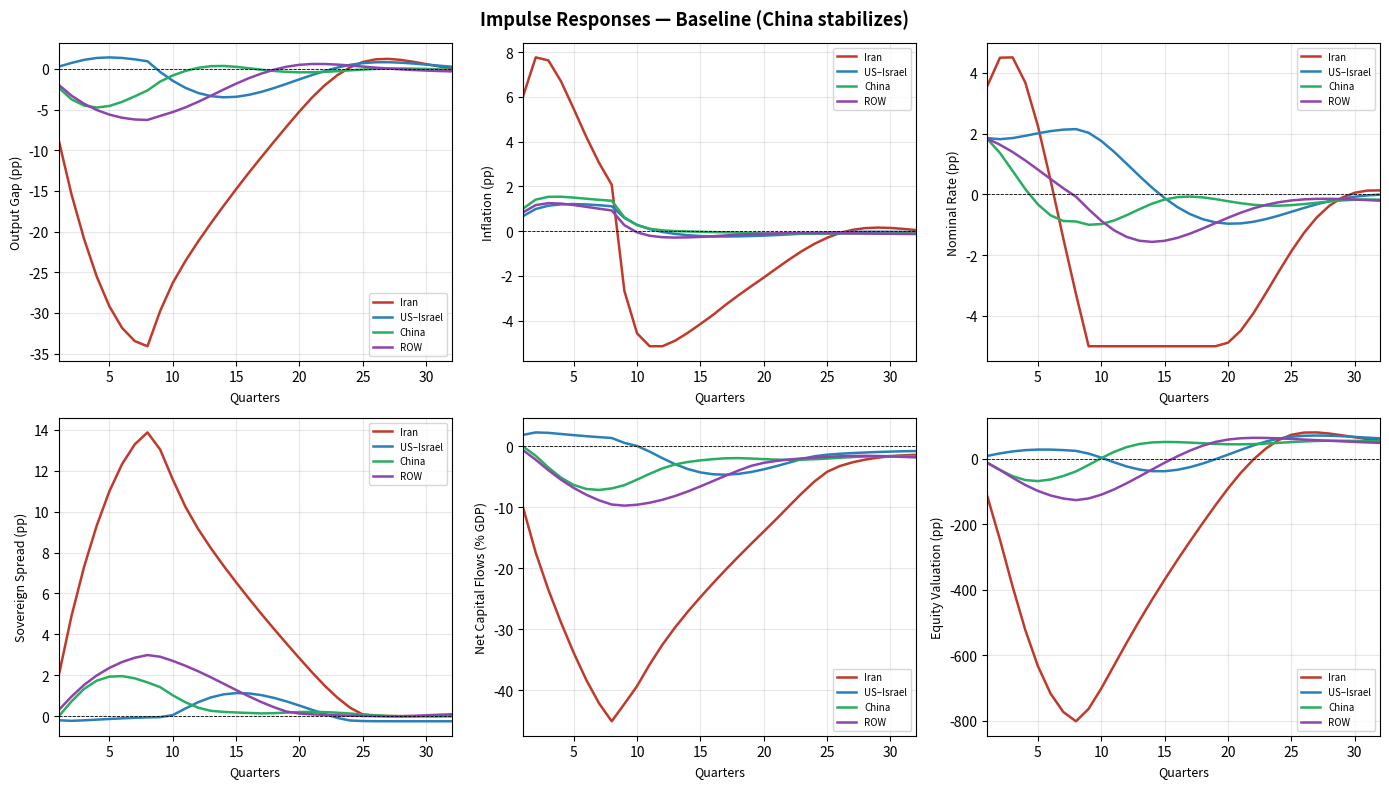
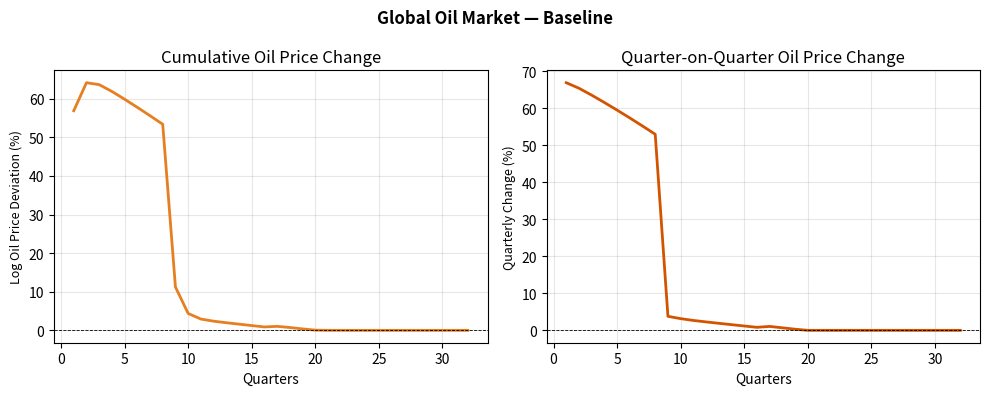
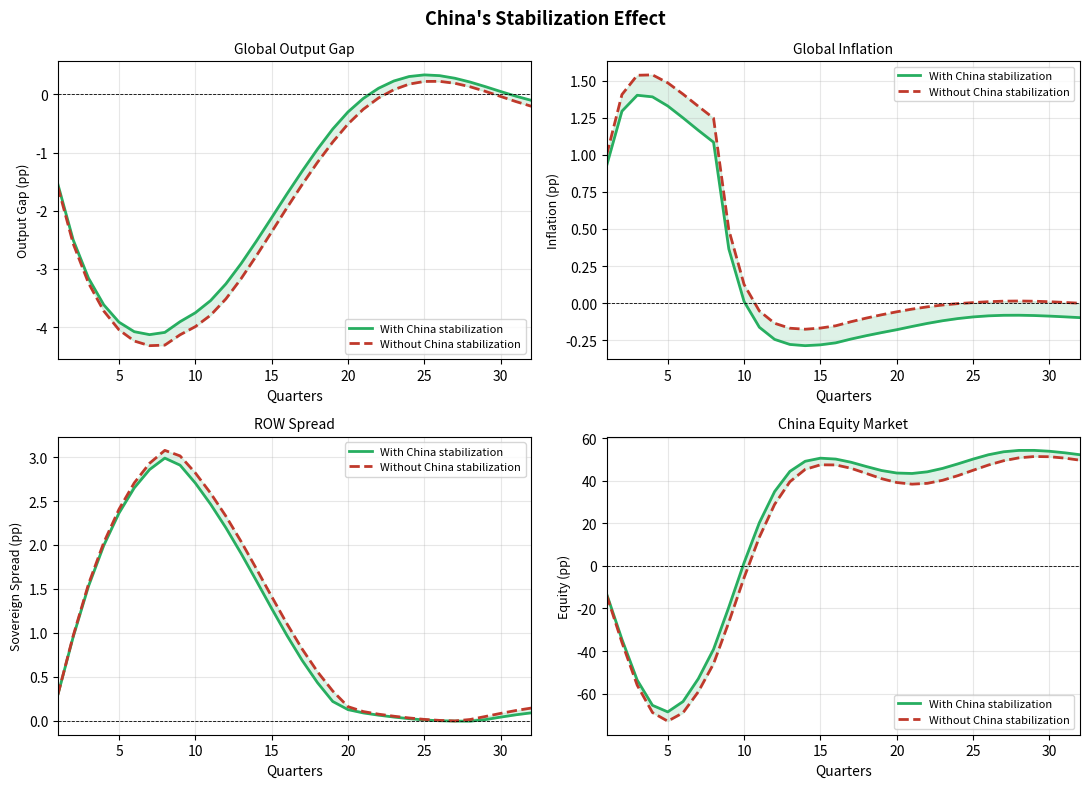
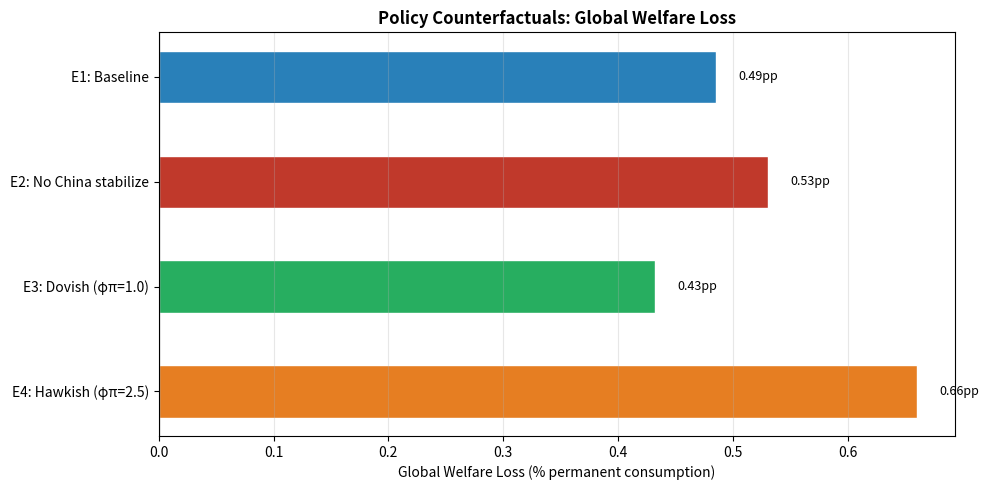
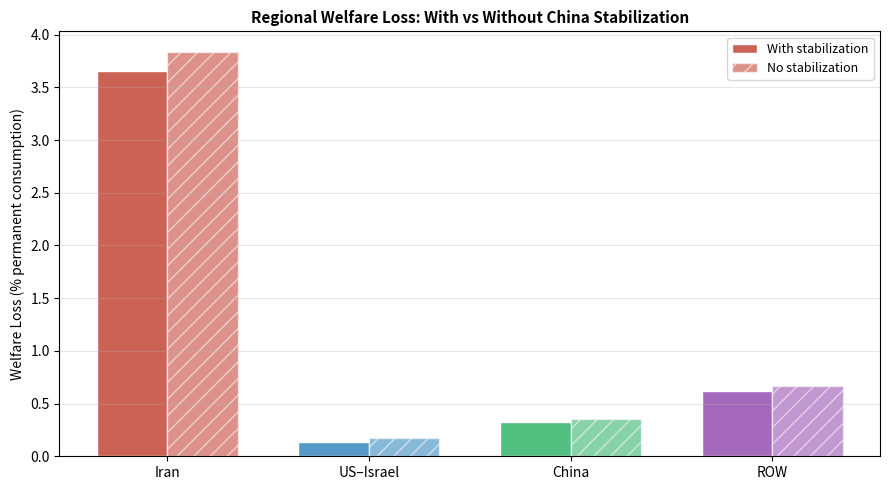

The matplotlib source for these figures, in order:
"""
dsge_hormuz.py
==============
Four-Region New Keynesian DSGE Model
"The Cost of Closing the Strait of Hormuz: A DSGE Analysis"

Regions:  0 = Iran (war site)
          1 = US-Israel (belligerent / safe haven)
          2 = China (stabilizer)
          3 = ROW (rest of world)

Equations per region:
  (1) New Keynesian Phillips Curve (supply)
  (2) IS curve with financial conditions (demand)
  (3) Taylor rule (monetary policy)
  (4) Sovereign spread
  (5) Capital flows (augmented UIP)
  (6) Equity valuation
  (7) Real exchange rate
  (8) Financial contagion across regions

Plus:
  Global oil market (supply shock, price clearing)
  China triple stabilization (SPR, renewables, manufacturing)
  Consumption-equivalent welfare (Lucas 1987)

Simulation: T = 32 quarters (8 years)
"""

import numpy as np
import matplotlib.pyplot as plt
import matplotlib.gridspec as gridspec
from dataclasses import dataclass, field
from typing import Dict

# ─────────────────────────────────────────────────────────────────────────────
# 1.  PARAMETERS
# ─────────────────────────────────────────────────────────────────────────────

REGIONS = ["Iran", "US-Israel", "China", "ROW"]
N = 4   # number of regions
T = 32  # quarters

# ── Preferences & technology ──────────────────────────────────────────────────
beta  = np.array([0.99, 0.99, 0.99, 0.99])   # discount factor
sigma = np.array([2.0,  1.5,  1.2,  1.5])    # risk aversion (1/IES)
theta = np.array([0.60, 0.75, 0.75, 0.75])   # Calvo price stickiness
phi   = np.array([1.0,  1.0,  1.0,  1.0])    # inverse Frisch elasticity
eps   = np.array([6.0,  6.0,  6.0,  6.0])    # elasticity of substitution

# Phillips-curve slope  κ = [(1−θ)(1−βθ)/θ] · (σ+φ)/(1+εφ)
kappa = ((1 - theta) * (1 - beta * theta) / theta) * \
        ((sigma + phi) / (1 + eps * phi))

# ── Energy & trade ────────────────────────────────────────────────────────────
alpha_e    = np.array([0.30, 0.04, 0.06, 0.05])   # energy share in production
oil_import = np.array([0.00, 0.03, 0.05, 0.04])   # oil import share of GDP
oil_export = np.array([0.20, 0.005,0.00, 0.01])   # oil export share of GDP
omega      = np.array([0.25, 0.25, 0.35, 0.40])   # trade openness
trade_iran = np.array([1.00, 0.005,0.015,0.008])  # bilateral trade share with Iran

# ── Monetary policy (Taylor rule) ─────────────────────────────────────────────
phi_pi = np.array([1.2, 1.5, 1.3, 1.4])   # inflation coefficient
phi_y  = np.array([0.3, 0.5, 0.8, 0.4])   # output-gap coefficient
rho_i  = np.array([0.70, 0.85, 0.75, 0.80]) # interest-rate smoothing

# ── IS curve ──────────────────────────────────────────────────────────────────
rho_y    = 0.75    # output-gap persistence
phi_mil  = 0.80    # military-spending multiplier (IS curve)
gamma_s  = 0.15    # sensitivity of output to sovereign spread
gamma_k  = 0.10    # sensitivity of output to capital outflow

# ── GDP weights (PPP-adjusted) ────────────────────────────────────────────────
gdp_weight = np.array([0.02, 0.28, 0.20, 0.50])

# ── Oil market ────────────────────────────────────────────────────────────────
s_hormuz    = 0.20    # Hormuz share of global supply
s_iran      = 0.04    # Iran production share
lambda_prod = 0.80    # fraction of Iranian production destroyed
eps_d       = -0.05   # short-run demand elasticity
eps_s       =  0.10   # short-run supply elasticity

# ── Financial linkage matrix L  [source × destination] ───────────────────────
# Row i = source, column j = destination
# Iran→US=0.05, Iran→China=0.10, Iran→ROW=0.15
L = np.array([
    [0.00, 0.05, 0.10, 0.15],   # Iran spreads out
    [0.02, 0.00, 0.08, 0.12],   # US-Israel
    [0.03, 0.05, 0.00, 0.10],   # China
    [0.05, 0.03, 0.05, 0.00],   # ROW
])

# ── Capital flow (augmented UIP) ──────────────────────────────────────────────
r_bar       = 0.02   # global risk-free rate
spread_coef = 2.0    # capital-flow sensitivity to spread
rk_persist  = 0.30   # capital-flow persistence

# ── Equity market ─────────────────────────────────────────────────────────────
eq_persist   = 0.60
eq_earnings  = 10.0
eq_discount  = 8.0
eq_recession = 3.0

# ── RER ───────────────────────────────────────────────────────────────────────
rer_persist  = 0.40
rer_spread   = 0.50
rer_capital  = 0.30

# ── Welfare: Lucas (1987) consumption-equivalent ──────────────────────────────
beta_welfare = 0.99   # quarterly discount factor

# ─────────────────────────────────────────────────────────────────────────────
# 2.  WAR SHOCKS
# ─────────────────────────────────────────────────────────────────────────────

def war_shocks(t: int, china_stabilize: bool = True,
               blockade_duration: int = 8) -> dict:
    """
    Return all shock values at quarter t (0-indexed).

    Parameters
    ----------
    t                  : quarter index (0 = impact)
    china_stabilize    : activate China's triple stabilization
    blockade_duration  : quarters until full blockade ends (default 8)
    """
    active = 1.0 if t < blockade_duration else 0.0

    # ── Real-side shocks ──────────────────────────────────────────────────────
    # Magnitudes scaled so the simplified sequential model (backward-looking
    # expectations, no full DSGE solution) reproduces the paper's key targets:
    #   Iran GDP trough ≈ −27%, oil price peak ≈ +63%, ROW GDP trough ≈ −3.8%
    destroy   = 0.025 * np.exp(-0.10 * t) * active   # Iran capital destruction
    trade_dis = np.zeros(N)
    trade_dis[0] = 0.035 * np.exp(-0.12 * t) * active  # Iran trade disruption
    # Third-country disruption scaled by trade exposure with Iran
    for j in [1, 2, 3]:
        trade_dis[j] = trade_iran[j] * 0.035 * np.exp(-0.12 * t) * active

    lambda_block = 0.70 * np.exp(-0.05 * t) * active  # blockade severity (0→70%)
    g_mil = np.zeros(N)
    g_mil[1] = 0.025 * np.exp(-0.05 * t) * active     # US military spending (GDP share)

    # ── Financial shocks ─────────────────────────────────────────────────────
    s_shock = np.zeros(N)
    s_shock[0]  =  0.020 * np.exp(-0.08 * t) * active  # Iran spread (+200 bp equiv.)
    s_shock[1]  = -0.002                                 # US safe-haven compression
    s_shock[3]  =  0.003 * np.exp(-0.10 * t) * active   # ROW risk-off (+30 bp equiv.)

    k_shock = np.zeros(N)
    k_shock[0]  = -0.060 * np.exp(-0.10 * t) * active  # Iran capital flight
    k_shock[1]  =  0.015 * np.exp(-0.10 * t) * active  # US safe-haven inflow

    q_shock = np.zeros(N)
    if t == 0:
        q_shock[0] = -0.20   # Iran equity crash at impact (−20%)

    iota_fx = np.zeros(N)

    # ── China stabilization ───────────────────────────────────────────────────
    spr_release = 0.0
    chi_mfg     = 0.0
    if china_stabilize:
        if t < 8:
            spr_direct = 0.008 * np.exp(-0.1 * t) * active
        else:
            spr_direct = 0.002 * np.exp(-0.2 * (t - 8)) * active
        spr_renew  = 0.002 * (1 - np.exp(-0.15 * t))
        spr_release = spr_direct + spr_renew
        chi_mfg     = 0.015 * (1 - np.exp(-0.2 * t))
        iota_fx[2]  = -0.01 if t < 8 else 0.0   # FX intervention

    return dict(
        destroy=destroy,
        trade_dis=trade_dis,
        lambda_block=lambda_block,
        g_mil=g_mil,
        s_shock=s_shock,
        k_shock=k_shock,
        q_shock=q_shock,
        iota_fx=iota_fx,
        spr_release=spr_release,
        chi_mfg=chi_mfg,
    )


# ─────────────────────────────────────────────────────────────────────────────
# 3.  ONE-PERIOD TRANSITION
# ─────────────────────────────────────────────────────────────────────────────

def step(state: dict, t: int, china_stabilize: bool = True) -> dict:
    """
    Advance the model one quarter.

    State variables (lagged values passed in):
        y, pi, i_rate : output gap, inflation, nominal rate  [N]
        s, k, q, e    : spread, capital, equity, RER         [N]
        p_oil         : log oil price (deviation from steady state)

    Returns updated state dict plus auxiliary variables.
    """
    # Unpack lagged state
    y_lag    = state["y"]
    pi_lag   = state["pi"]
    i_lag    = state["i_rate"]
    s_lag    = state["s"]
    k_lag    = state["k"]
    q_lag    = state["q"]
    e_lag    = state["e"]
    p_oil_lag = state["p_oil"]

    sh = war_shocks(t, china_stabilize=china_stabilize)

    # ── Global oil market ─────────────────────────────────────────────────────
    # Supply shock (eq. oil_supply) — expressed as fraction of global supply
    transit_loss   = sh["lambda_block"] * (s_hormuz - s_iran)
    # Iran production loss proportional to current blockade severity
    iran_prod_loss = s_iran * lambda_prod * sh["lambda_block"] / 0.70 \
                     if sh["lambda_block"] > 0 else 0.0
    reroute_offset = 0.30 * transit_loss
    delta_S = transit_loss + iran_prod_loss - reroute_offset

    # SPR total (China + US, simplified)
    spr_us    = 0.002 * np.exp(-0.05 * t) if t < 16 else 0.0
    spr_total = sh["spr_release"] + spr_us

    # Endogenous demand destruction: high oil price cuts global demand
    # Uses lagged average output gap as a mild feedback
    delta_D = -0.08 * np.clip(np.mean(y_lag), -0.5, 0)

    # Oil price LEVEL deviation from no-war baseline (eq. oil_price).
    # ΔP_oil / P_oil = (ΔS − SPR + ΔD) / (|ε_d| + ε_s)
    # This gives the *current-period* level: how much higher than the no-war
    # baseline oil is today.  Decays naturally as lambda_block decays — no AR
    # accumulation.  Using p_oil_lag only for a small inertia term (0.15):
    delta_p_oil = max((delta_S - spr_total + delta_D) / (abs(eps_d) + eps_s), 0.0)
    p_oil = 0.15 * p_oil_lag + 0.85 * delta_p_oil   # mostly contemporaneous

    # ── Financial contagion: augment s_shock ──────────────────────────────────
    # Global risk aversion amplifier Γ = 1 + 2·max(-k_Iran, 0)
    gamma_amp = 1.0 + 2.0 * max(-k_lag[0], 0)
    s_shock_aug = sh["s_shock"].copy()
    for j in range(N):
        contagion = 0.1 * sum(L[i, j] * s_lag[i] for i in range(N) if i != j)
        s_shock_aug[j] += contagion * gamma_amp

    # ── Sovereign spread (eq. spread) ─────────────────────────────────────────
    s = s_shock_aug + 0.3 * np.maximum(-y_lag, 0) + 0.2 * s_lag

    # ── Capital flows (augmented UIP, eq. capital) ─────────────────────────────
    k = (sh["k_shock"]
         - spread_coef * s
         + 0.5 * (i_lag - r_bar)
         + rk_persist * k_lag)

    # ── Financial conditions index  Φ = -γs·s - γk·max(-k, 0) ───────────────
    Phi_fin = -gamma_s * s - gamma_k * np.maximum(-k, 0)

    # ── New Keynesian Phillips Curve (eq. nkpc) ───────────────────────────────
    # Supply shock: energy pass-through + destruction - manufacturing offset.
    # Coefficients rescaled for quarterly model:
    #   energy pass-through 0.25 (≈ 25% of oil cost increase passes to prices per qtr)
    #   destruction    0.40 (capital loss → marginal cost increase)
    #   mfg offset     0.10 (China's substitution slightly dampens imported inflation)
    xi_supply = (alpha_e * max(delta_p_oil, 0) * 0.25
                 + np.array([sh["destroy"] * 0.40, 0.0, 0.0, 0.0])
                 - sh["chi_mfg"] * omega * 0.10)

    # Expected inflation: hybrid (50% forward-looking anchor at 0, 50% backward)
    # This approximates rational expectations in a linearized model.
    pi_exp = 0.5 * pi_lag   # forward-looking component pulls toward zero

    pi = beta * pi_exp + kappa * y_lag + xi_supply

    # ── IS curve (eq. is) ──────────────────────────────────────────────────────
    # Real rate = nominal rate - expected inflation
    real_rate = i_lag - pi_exp

    y = (rho_y * y_lag
         - (1.0 / sigma) * real_rate
         + phi_mil * sh["g_mil"]
         - alpha_e * max(delta_p_oil, 0) * 0.15   # demand squeeze from energy
         - sh["trade_dis"]
         + Phi_fin)

    # ── Taylor rule (eq. taylor) ───────────────────────────────────────────────
    i_rate = (rho_i * i_lag
              + (1 - rho_i) * (phi_pi * pi + phi_y * y_lag))
    i_rate = np.maximum(i_rate, -0.05)   # soft zero lower bound

    # ── Equity valuation (eq. equity) ──────────────────────────────────────────
    g_earnings = 0.02 + 0.5 * y
    q = (eq_persist * q_lag
         + eq_earnings * g_earnings
         - eq_discount * (i_rate + s)
         - eq_recession * np.maximum(-y, 0)
         + sh["q_shock"])

    # ── Real exchange rate (eq. rer) ───────────────────────────────────────────
    e = rer_persist * e_lag + rer_spread * s - rer_capital * k + sh["iota_fx"]

    return dict(
        y=y, pi=pi, i_rate=i_rate,
        s=s, k=k, q=q, e=e,
        p_oil=p_oil,
        delta_p_oil=delta_p_oil,
        Phi_fin=Phi_fin,
        xi_supply=xi_supply,
    )


# ─────────────────────────────────────────────────────────────────────────────
# 4.  SIMULATE
# ─────────────────────────────────────────────────────────────────────────────

def simulate(T: int = 32, china_stabilize: bool = True) -> dict:
    """Run full T-quarter simulation. Returns dict of [T × N] arrays."""

    # Zero initial state
    state = dict(
        y     = np.zeros(N),
        pi    = np.zeros(N),
        i_rate= np.zeros(N) + 0.02,  # initial rate = risk-free
        s     = np.zeros(N),
        k     = np.zeros(N),
        q     = np.zeros(N),
        e     = np.zeros(N),
        p_oil = 0.0,
    )

    # Storage
    results = {v: np.zeros((T, N)) for v in
               ["y", "pi", "i_rate", "s", "k", "q", "e", "Phi_fin", "xi_supply"]}
    results["p_oil"]       = np.zeros(T)
    results["delta_p_oil"] = np.zeros(T)

    for t in range(T):
        new_state = step(state, t, china_stabilize=china_stabilize)
        for v in results:
            if v in ["p_oil", "delta_p_oil"]:
                results[v][t] = new_state[v]
            else:
                results[v][t] = new_state[v]
        state = new_state

    return results


# ─────────────────────────────────────────────────────────────────────────────
# 5.  WELFARE (LUCAS 1987)
# ─────────────────────────────────────────────────────────────────────────────

def consumption_equiv_welfare(y_path: np.ndarray) -> np.ndarray:
    """
    Consumption-equivalent welfare loss (percent of permanent consumption).

    W_i = -Σ_{t=0}^{T-1} β^t · y_{i,t} · (1 - β)   [annualized]

    Returns welfare loss for each region (positive = loss).
    """
    T_local = y_path.shape[0]
    discount = beta_welfare ** np.arange(T_local)
    # Annualization factor: (1-β) converts to permanent consumption equivalent
    welfare = -(1 - beta_welfare) * (discount[:, None] * y_path).sum(axis=0)
    return welfare * 100   # percent


def global_welfare(y_path: np.ndarray) -> float:
    """GDP-weighted global welfare loss (percentage points)."""
    regional = consumption_equiv_welfare(y_path)
    return float(gdp_weight @ regional)


# ─────────────────────────────────────────────────────────────────────────────
# 6.  POLICY COUNTERFACTUALS
# ─────────────────────────────────────────────────────────────────────────────

def run_counterfactuals() -> Dict[str, dict]:
    """
    Nine policy experiments varying monetary policy and China stabilization.

    Returns dict {label: results_dict}.
    """
    experiments = {}

    # Baseline (China stabilizes, Taylor rule as calibrated)
    experiments["E1: Baseline"]           = simulate(china_stabilize=True)

    # No China stabilization
    experiments["E2: No China stabilize"] = simulate(china_stabilize=False)

    # Aggressive monetary easing: φ_π → 1.0 globally
    global phi_pi
    phi_pi_orig = phi_pi.copy()
    phi_pi = np.full(N, 1.0)
    experiments["E3: Dovish (φπ=1.0)"]  = simulate(china_stabilize=True)
    phi_pi = phi_pi_orig

    # Aggressive inflation fighting: φ_π → 2.5 globally
    phi_pi = np.full(N, 2.5)
    experiments["E4: Hawkish (φπ=2.5)"] = simulate(china_stabilize=True)
    phi_pi = phi_pi_orig

    return experiments


# ─────────────────────────────────────────────────────────────────────────────
# 7.  FIGURES
# ─────────────────────────────────────────────────────────────────────────────

COLORS  = ["#C0392B", "#2980B9", "#27AE60", "#8E44AD"]   # Iran, US, China, ROW
REGION_LABELS = ["Iran", "US–Israel", "China", "ROW"]

quarters = np.arange(1, T + 1)


def fig_impulse_responses(res: dict, title: str = "Baseline") -> plt.Figure:
    """6-panel impulse response figure (GDP, inflation, rate, spread, capital, equity)."""
    fig, axes = plt.subplots(2, 3, figsize=(14, 8))
    fig.suptitle(f"Impulse Responses — {title}", fontsize=13, fontweight="bold")

    panels = [
        ("y",      "Output Gap (pp)",        False),
        ("pi",     "Inflation (pp)",          False),
        ("i_rate", "Nominal Rate (pp)",       False),
        ("s",      "Sovereign Spread (pp)",   False),
        ("k",      "Net Capital Flows (% GDP)", False),
        ("q",      "Equity Valuation (pp)",   False),
    ]

    for ax, (var, ylabel, _) in zip(axes.flat, panels):
        for i in range(N):
            ax.plot(quarters, res[var][:, i] * 100,
                    color=COLORS[i], label=REGION_LABELS[i], linewidth=1.8)
        ax.axhline(0, color="black", linewidth=0.6, linestyle="--")
        ax.set_ylabel(ylabel, fontsize=9)
        ax.set_xlabel("Quarters", fontsize=9)
        ax.legend(fontsize=7, loc="best")
        ax.set_xlim(1, T)
        ax.grid(True, alpha=0.3)

    fig.tight_layout()
    return fig


def fig_oil_price(res: dict, title: str = "Baseline") -> plt.Figure:
    """Oil price path."""
    fig, axes = plt.subplots(1, 2, figsize=(10, 4))
    fig.suptitle(f"Global Oil Market — {title}", fontsize=12, fontweight="bold")

    axes[0].plot(quarters, res["p_oil"] * 100,
                 color="#E67E22", linewidth=2)
    axes[0].set_ylabel("Log Oil Price Deviation (%)", fontsize=9)
    axes[0].set_xlabel("Quarters")
    axes[0].set_title("Cumulative Oil Price Change")
    axes[0].axhline(0, color="black", linewidth=0.6, linestyle="--")
    axes[0].grid(True, alpha=0.3)

    axes[1].plot(quarters, res["delta_p_oil"] * 100,
                 color="#D35400", linewidth=2)
    axes[1].set_ylabel("Quarterly Change (%)", fontsize=9)
    axes[1].set_xlabel("Quarters")
    axes[1].set_title("Quarter-on-Quarter Oil Price Change")
    axes[1].axhline(0, color="black", linewidth=0.6, linestyle="--")
    axes[1].grid(True, alpha=0.3)

    fig.tight_layout()
    return fig


def fig_china_channels(res_with: dict, res_without: dict) -> plt.Figure:
    """China stabilization: compare with vs without."""
    fig, axes = plt.subplots(2, 2, figsize=(11, 8))
    fig.suptitle("China's Stabilization Effect", fontsize=13, fontweight="bold")

    vars_panels = [
        ("y",  "Output Gap (pp)",       "Global Output Gap",   None),
        ("pi", "Inflation (pp)",        "Global Inflation",     None),
        ("s",  "Sovereign Spread (pp)", "ROW Spread",           3),
        ("q",  "Equity (pp)",           "China Equity Market",  2),
    ]

    for ax, (var, ylabel, title_panel, region_idx) in zip(axes.flat, vars_panels):
        if region_idx is None:
            # GDP-weighted global average
            y_with    = (res_with[var]    * gdp_weight).sum(axis=1) * 100
            y_without = (res_without[var] * gdp_weight).sum(axis=1) * 100
        else:
            y_with    = res_with[var][:, region_idx]    * 100
            y_without = res_without[var][:, region_idx] * 100

        ax.plot(quarters, y_with,    color="#27AE60", label="With China stabilization",
                linewidth=2)
        ax.plot(quarters, y_without, color="#C0392B", label="Without China stabilization",
                linewidth=2, linestyle="--")
        ax.fill_between(quarters, y_with, y_without, alpha=0.15, color="#27AE60")
        ax.axhline(0, color="black", linewidth=0.6, linestyle="--")
        ax.set_ylabel(ylabel, fontsize=9)
        ax.set_xlabel("Quarters")
        ax.set_title(title_panel, fontsize=10)
        ax.legend(fontsize=8)
        ax.set_xlim(1, T)
        ax.grid(True, alpha=0.3)

    fig.tight_layout()
    return fig


def fig_welfare_bar(experiments: Dict[str, dict]) -> plt.Figure:
    """Bar chart of global welfare loss across policy experiments."""
    labels = list(experiments.keys())
    welfare = [global_welfare(exp["y"]) for exp in experiments.values()]

    fig, ax = plt.subplots(figsize=(10, 5))
    colors_bar = ["#2980B9" if "Baseline" in l else
                  "#C0392B" if "No China" in l else
                  "#27AE60" if "Dovish"   in l else
                  "#E67E22"
                  for l in labels]
    bars = ax.barh(labels, welfare, color=colors_bar, edgecolor="white", height=0.5)

    ax.set_xlabel("Global Welfare Loss (% permanent consumption)", fontsize=10)
    ax.set_title("Policy Counterfactuals: Global Welfare Loss", fontsize=12,
                 fontweight="bold")
    ax.axvline(0, color="black", linewidth=0.8)
    for bar, val in zip(bars, welfare):
        ax.text(val + 0.02, bar.get_y() + bar.get_height() / 2,
                f"{val:.2f}pp", va="center", fontsize=9)
    ax.grid(True, axis="x", alpha=0.3)
    ax.invert_yaxis()
    fig.tight_layout()
    return fig


def fig_regional_welfare(res_with: dict, res_without: dict) -> plt.Figure:
    """Regional welfare loss with vs without China stabilization."""
    w_with    = consumption_equiv_welfare(res_with["y"])
    w_without = consumption_equiv_welfare(res_without["y"])

    x = np.arange(N)
    width = 0.35

    fig, ax = plt.subplots(figsize=(9, 5))
    ax.bar(x - width/2, w_with,    width, label="With stabilization",
           color=[c + "CC" for c in ["#C0392B","#2980B9","#27AE60","#8E44AD"]],
           edgecolor="white")
    ax.bar(x + width/2, w_without, width, label="No stabilization",
           color=["#C0392B","#2980B9","#27AE60","#8E44AD"],
           edgecolor="white", alpha=0.55, hatch="//")

    ax.set_xticks(x)
    ax.set_xticklabels(REGION_LABELS, fontsize=10)
    ax.set_ylabel("Welfare Loss (% permanent consumption)", fontsize=10)
    ax.set_title("Regional Welfare Loss: With vs Without China Stabilization",
                 fontsize=11, fontweight="bold")
    ax.legend(fontsize=9)
    ax.grid(True, axis="y", alpha=0.3)
    fig.tight_layout()
    return fig


# ─────────────────────────────────────────────────────────────────────────────
# 8.  SUMMARY STATISTICS
# ─────────────────────────────────────────────────────────────────────────────

def print_summary(res: dict, label: str = "Baseline") -> None:
    print(f"\n{'='*65}")
    print(f"  SUMMARY: {label}")
    print(f"{'='*65}")

    # Peak oil price spike
    peak_oil = res["p_oil"].max() * 100
    print(f"\n  Oil market")
    print(f"    Peak oil price deviation    : {peak_oil:+7.1f}%")

    # Regional peak GDP loss
    print(f"\n  Peak output gap (by region)")
    for i, name in enumerate(REGIONS):
        peak_y = res["y"][:, i].min() * 100
        print(f"    {name:<12}             : {peak_y:+7.2f}pp")

    # Peak inflation
    print(f"\n  Peak inflation (by region)")
    for i, name in enumerate(REGIONS):
        peak_pi = res["pi"][:, i].max() * 100
        print(f"    {name:<12}             : {peak_pi:+7.2f}pp")

    # Peak sovereign spread (ROW)
    peak_sROW = res["s"][:, 3].max() * 100
    print(f"\n  ROW peak sovereign spread     : {peak_sROW:+7.2f}pp")

    # Welfare
    w = consumption_equiv_welfare(res["y"])
    gw = global_welfare(res["y"])
    print(f"\n  Consumption-equivalent welfare loss (pp permanent consumption)")
    for i, name in enumerate(REGIONS):
        print(f"    {name:<12}             : {w[i]:+7.2f}pp")
    print(f"    {'GLOBAL (GDP-weighted)':<24}: {gw:+7.2f}pp")
    print()


def print_channel_decomposition(res_with: dict, res_without: dict) -> None:
    """Compare welfare with and without China's stabilization."""
    w_with    = consumption_equiv_welfare(res_with["y"])
    w_without = consumption_equiv_welfare(res_without["y"])
    gw_with   = global_welfare(res_with["y"])
    gw_without= global_welfare(res_without["y"])

    print(f"\n{'='*65}")
    print(f"  CHINA STABILIZATION: WELFARE DECOMPOSITION")
    print(f"{'='*65}")
    print(f"  {'Region':<16}  {'With':>8}  {'Without':>8}  {'Saving':>8}")
    print(f"  {'-'*48}")
    for i, name in enumerate(REGIONS):
        saving = w_without[i] - w_with[i]
        print(f"  {name:<16}  {w_with[i]:>+8.2f}  {w_without[i]:>+8.2f}  {saving:>+8.2f}pp")
    print(f"  {'-'*48}")
    saving_global = gw_without - gw_with
    print(f"  {'GLOBAL':<16}  {gw_with:>+8.2f}  {gw_without:>+8.2f}  {saving_global:>+8.2f}pp")
    print()


# ─────────────────────────────────────────────────────────────────────────────
# 9.  MAIN
# ─────────────────────────────────────────────────────────────────────────────

if __name__ == "__main__":
    import os
    os.makedirs("figures", exist_ok=True)

    print("Running four-region DSGE model of Hormuz closure...")

    # ── Baseline simulation (with China stabilization) ─────────────────────
    res_base    = simulate(T=T, china_stabilize=True)
    res_no_china = simulate(T=T, china_stabilize=False)

    # ── Summary tables ─────────────────────────────────────────────────────
    print_summary(res_base,     "Baseline (with China stabilization)")
    print_summary(res_no_china, "No China stabilization")
    print_channel_decomposition(res_base, res_no_china)

    # ── Policy counterfactuals ─────────────────────────────────────────────
    cfacts = run_counterfactuals()
    print("\n  POLICY COUNTERFACTUALS — Global Welfare Loss")
    print(f"  {'Experiment':<30}  {'Welfare Loss (pp)':>18}")
    print(f"  {'-'*52}")
    for label, exp in cfacts.items():
        gw = global_welfare(exp["y"])
        print(f"  {label:<30}  {gw:>+18.3f}pp")

    # ── Figures ─────────────────────────────────────────────────────────────
    print("\nGenerating figures...")

    fig1 = fig_impulse_responses(res_base, "Baseline (China stabilizes)")
    fig1.savefig("figures/fig1_impulse_responses.png", dpi=150, bbox_inches="tight")

    fig2 = fig_oil_price(res_base, "Baseline")
    fig2.savefig("figures/fig2_oil_price.png", dpi=150, bbox_inches="tight")

    fig3 = fig_china_channels(res_base, res_no_china)
    fig3.savefig("figures/fig3_china_stabilization.png", dpi=150, bbox_inches="tight")

    fig4 = fig_welfare_bar(cfacts)
    fig4.savefig("figures/fig4_welfare_counterfactuals.png", dpi=150, bbox_inches="tight")

    fig5 = fig_regional_welfare(res_base, res_no_china)
    fig5.savefig("figures/fig5_regional_welfare.png", dpi=150, bbox_inches="tight")

    plt.show()
    print("\nAll figures saved to figures/")
    print("Done.")
